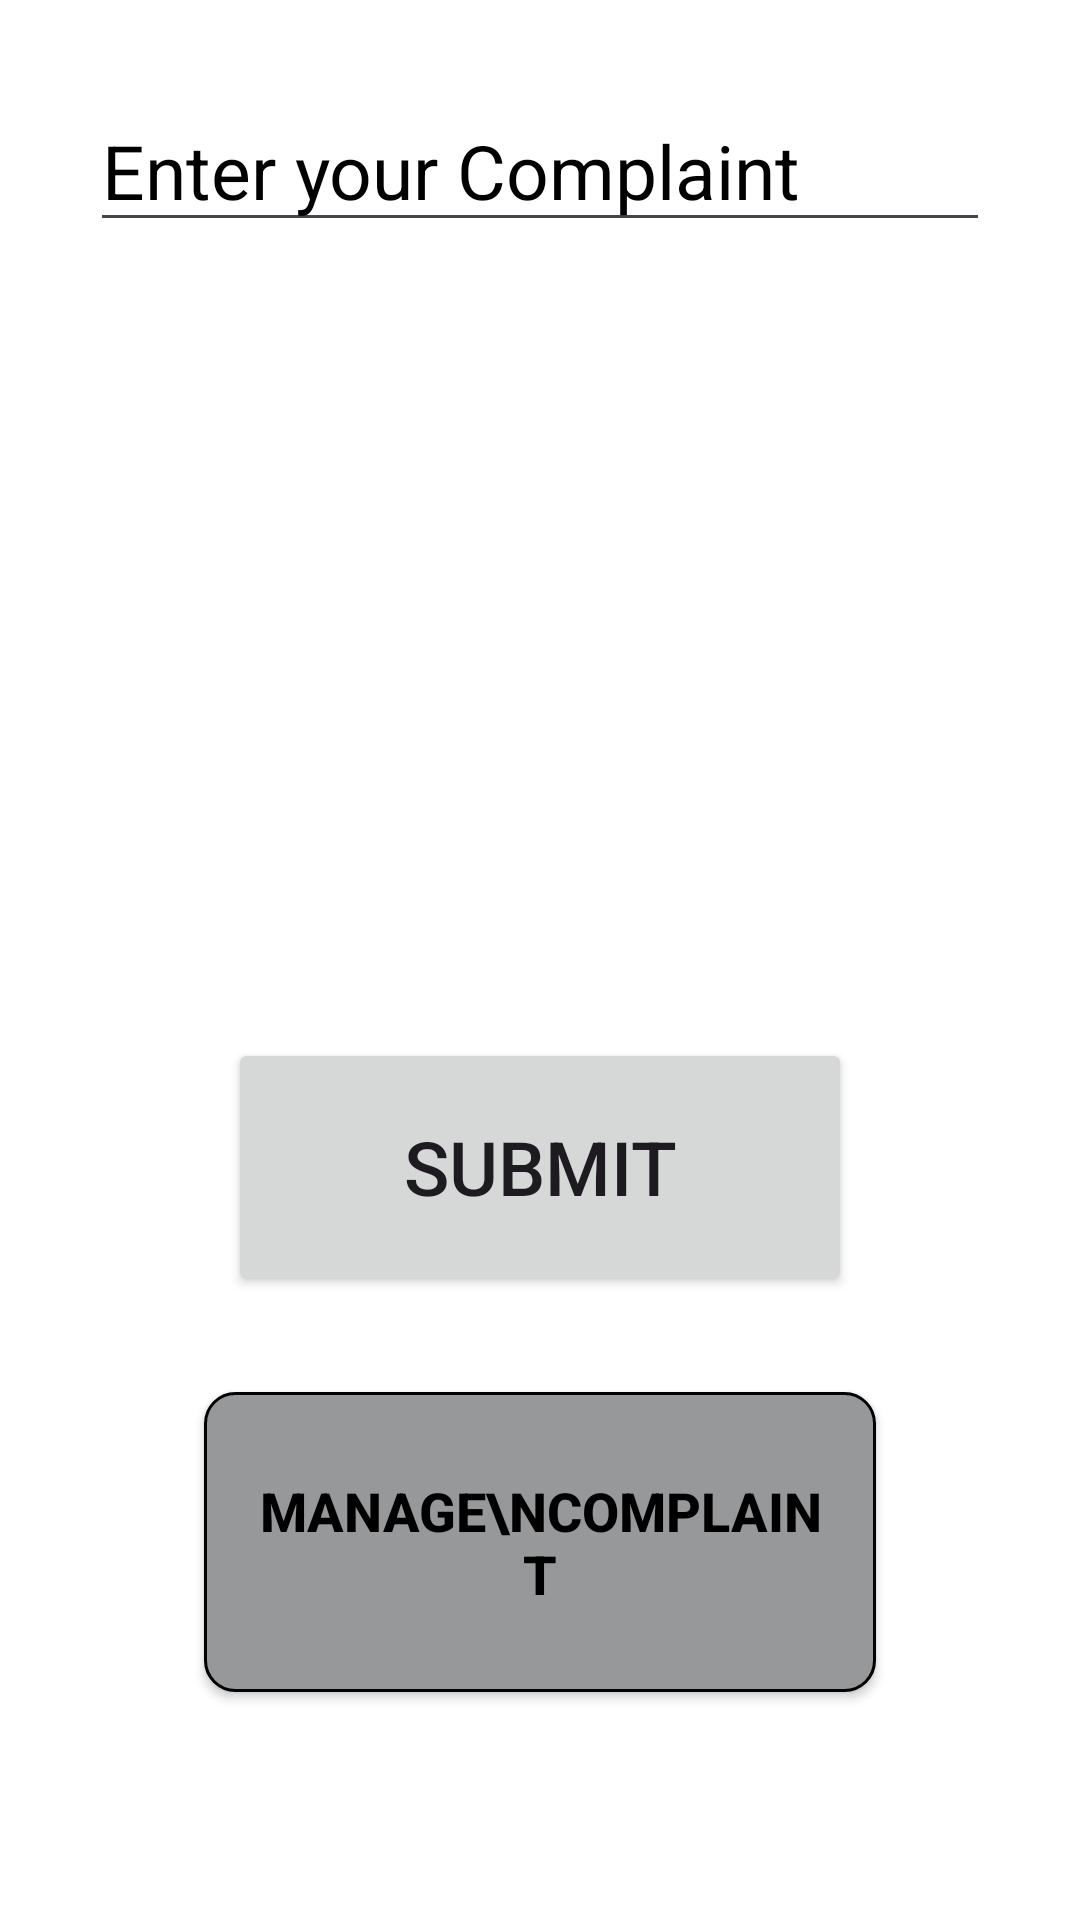

Reconstruct the res/layout file that produces this screen, plus the resources it refers to.
<!-- AndroidManifest.xml: application theme Theme.SurakshaSathi -->
<!-- res/layout/fragment_report.xml -->
<?xml version="1.0" encoding="utf-8"?>
<androidx.constraintlayout.widget.ConstraintLayout
    xmlns:android="http://schemas.android.com/apk/res/android"
    xmlns:app="http://schemas.android.com/apk/res-auto"
    xmlns:tools="http://schemas.android.com/tools"
    android:layout_width="match_parent"
    android:layout_height="match_parent"
    android:background="@color/white"
    tools:context=".ReportFragment">

    <EditText
        android:id="@+id/complaintText"
        android:layout_width="0dp"
        android:layout_height="wrap_content"
        android:layout_marginStart="30dp"
        android:layout_marginTop="30dp"
        android:layout_marginEnd="30dp"
        android:layout_marginBottom="30dp"
        android:hint="Enter your Complaint"
        android:textColorHint="@color/black"
        android:textColor="@color/black"
        android:textSize="25sp"
        app:layout_constraintEnd_toEndOf="parent"
        app:layout_constraintStart_toStartOf="parent"
        app:layout_constraintTop_toTopOf="parent" />

    <androidx.appcompat.widget.AppCompatButton
        android:id="@+id/submit"
        android:layout_width="208dp"
        android:layout_height="86dp"
        android:layout_marginStart="48dp"
        android:layout_marginEnd="48dp"
        android:layout_marginBottom="16dp"
        android:text="SUBMIT"
        android:textSize="25sp"
        app:layout_constraintBottom_toTopOf="@+id/guidelineSubmit"
        app:layout_constraintEnd_toEndOf="parent"
        app:layout_constraintStart_toStartOf="parent" />

    <androidx.appcompat.widget.AppCompatButton
        android:id="@+id/fetch_complaints"
        android:layout_width="224dp"
        android:layout_height="100dp"
        android:layout_marginStart="28dp"
        android:layout_marginTop="16dp"
        android:layout_marginEnd="28dp"
        android:layout_marginBottom="20dp"
        android:background="@drawable/round_cornot02"
        android:padding="13dp"
        android:text="Manage\nComplaint"
        android:textColor="@color/black"
        android:textSize="18sp"
        android:textStyle="bold"
        app:layout_constraintEnd_toEndOf="parent"
        app:layout_constraintStart_toStartOf="parent"
        app:layout_constraintTop_toTopOf="@+id/guidelineSubmit" />

    <androidx.constraintlayout.widget.Guideline
        android:id="@+id/guidelineSubmit"
        android:layout_width="0dp"
        android:layout_height="0dp"
        android:orientation="horizontal"
        app:layout_constraintGuide_percent="0.7" />

</androidx.constraintlayout.widget.ConstraintLayout>
<!-- resources referenced by this layout -->
<resources>
  <color name="black">#FF000000</color>
  <color name="white">#FFFFFFFF</color>
  <!-- drawable round_cornot02 (drawable) -->
  <?xml version="1.0" encoding="utf-8"?>
  <shape xmlns:android="http://schemas.android.com/apk/res/android"
      android:shape="rectangle"
      >
      <corners android:radius="10dp"></corners>
      <stroke android:width="1dp"></stroke>
      <solid android:color="#96989A"></solid>
  
  </shape>
  <style name="Theme.SurakshaSathi" parent="Base.Theme.SurakshaSathi" />
  <style name="Base.Theme.SurakshaSathi" parent="Theme.Material3.DayNight.NoActionBar">
          
          
      </style>
</resources>
